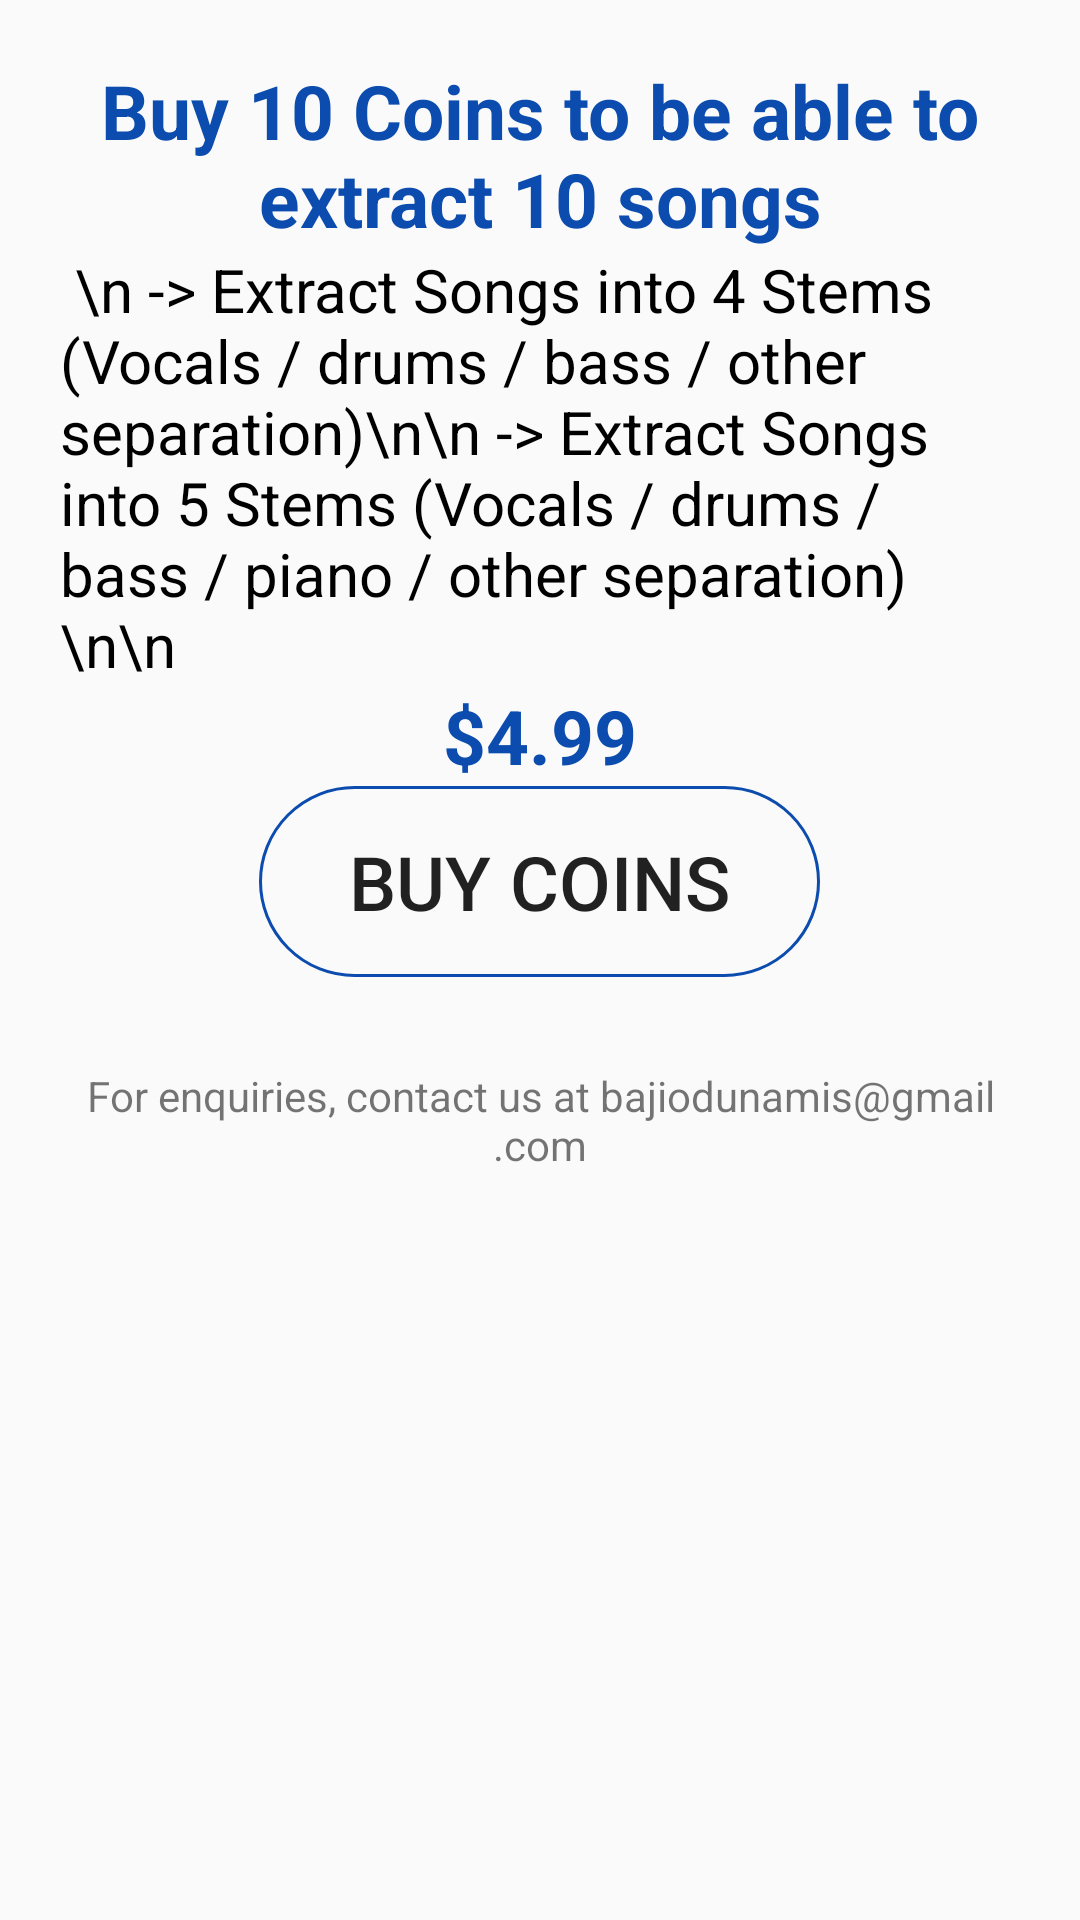

Android layout source for this screen:
<!-- AndroidManifest.xml: application theme AppTheme -->
<!-- res/layout/activity_purchase.xml -->
<?xml version="1.0" encoding="utf-8"?>
<ScrollView xmlns:android="http://schemas.android.com/apk/res/android"
    xmlns:app="http://schemas.android.com/apk/res-auto"
    xmlns:tools="http://schemas.android.com/tools"
    android:layout_width="match_parent"
    android:layout_height="match_parent"
    tools:context=".activities.PurchaseActivity">

    <LinearLayout
        android:layout_width="match_parent"
        android:layout_height="match_parent"
        android:padding="20dp"
        android:orientation="vertical">

        <TextView
            android:layout_width="match_parent"
            android:layout_height="wrap_content"
            android:text="Buy 10 Coins to be able to extract 10 songs"
            android:textColor="@color/colorPrimary"
            android:textStyle="bold"
            android:textSize="25sp"
            android:textAlignment="center"/>
        <TextView
            android:layout_width="match_parent"
            android:layout_height="wrap_content"
            android:textColor="#000000"
            android:textSize="20sp"
            android:text=" \n
-> Extract Songs into 4 Stems (Vocals / drums / bass / other separation)\n\n
-> Extract Songs into 5 Stems (Vocals / drums / bass / piano / other separation) \n\n
" />

        <TextView
            android:layout_width="match_parent"
            android:layout_height="wrap_content"
            android:text="$4.99"
            android:textColor="@color/colorPrimary"
            android:textStyle="bold"
            android:textSize="25sp"
            android:textAlignment="center"/>

    <Button
        android:id="@+id/buttonBuyProduct"
        android:layout_width="wrap_content"
        android:layout_height="wrap_content"
        android:text="Buy Coins"
        android:paddingHorizontal="30dp"
        android:textSize="25sp"
        android:layout_gravity="center_horizontal"
        android:background="@drawable/btn_extract"
        app:layout_constraintBottom_toBottomOf="parent"
        app:layout_constraintLeft_toLeftOf="parent"
        app:layout_constraintRight_toRightOf="parent"
        app:layout_constraintTop_toTopOf="parent" />

        <TextView
            android:layout_width="wrap_content"
            android:layout_height="wrap_content"
            android:layout_gravity="center_horizontal"
            android:layout_marginTop="30dp"
            android:textAlignment="center"
            android:text="For enquiries, contact us at bajiodunamis@gmail.com"/>

    </LinearLayout>

</ScrollView>
<!-- resources referenced by this layout -->
<resources>
  <color name="colorPrimary">#0B4CAE</color>
  <!-- drawable btn_extract (drawable) -->
  <?xml version="1.0" encoding="utf-8"?>
  <selector xmlns:android="http://schemas.android.com/apk/res/android">
  
  <item android:state_pressed="true" >
      <shape xmlns:android="http://schemas.android.com/apk/res/android">
          <corners android:radius="40dp"/>
          <stroke android:width="1dp" android:color="@color/colorPrimary"/>
          <padding android:right="5dp" android:left="5dp" android:top="15dp" android:bottom="15dp"/>
     <solid android:color="@color/colorPrimary"/>
      </shape>
  </item>
  
      <item android:state_selected="true" >
          <shape xmlns:android="http://schemas.android.com/apk/res/android">
              <corners android:radius="40dp"/>
              <stroke android:width="1dp" android:color="@color/colorPrimary"/>
              <padding android:right="5dp" android:left="5dp" android:top="15dp" android:bottom="15dp"/>
              <solid android:color="#ffffffff"/>
          </shape>
      </item>
  
  <item>
      <shape xmlns:android="http://schemas.android.com/apk/res/android">
          <corners android:radius="40dp"/>
          <stroke android:width="1dp" android:color="@color/colorPrimary"/>
          <padding android:right="5dp" android:left="5dp" android:top="15dp" android:bottom="15dp"/>
      </shape>
  </item>
  </selector>
  <style name="AppTheme" parent="Theme.AppCompat.Light.DarkActionBar">
          
          <item name="colorPrimary">@color/colorPrimary</item>
          <item name="colorPrimaryDark">@color/colorPrimaryDark</item>
          <item name="colorAccent">@color/colorAccent</item>
      </style>
  <color name="colorPrimaryDark">#04357E</color>
  <color name="colorAccent">#DA0303</color>
</resources>
